Photos from the image-classification dataset "dataset_split.1" in the GitHub repository thinamawijesekara09/Audiogram-app. Its 6 classes are: mild, moderate, moderately severe, normal, profound, severe.

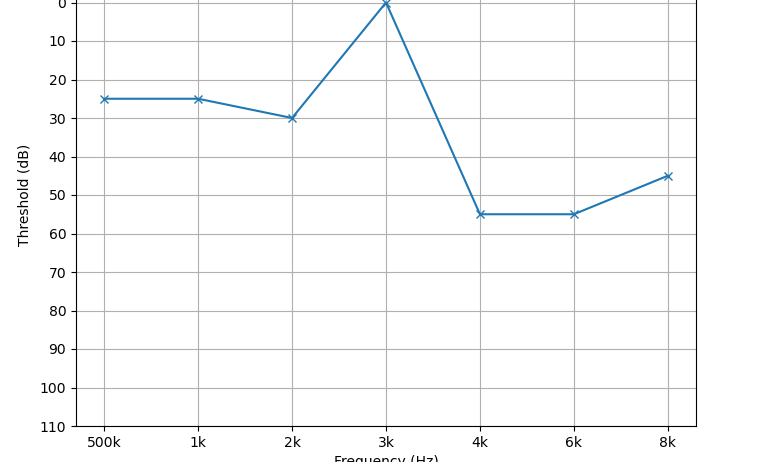
Label: mild

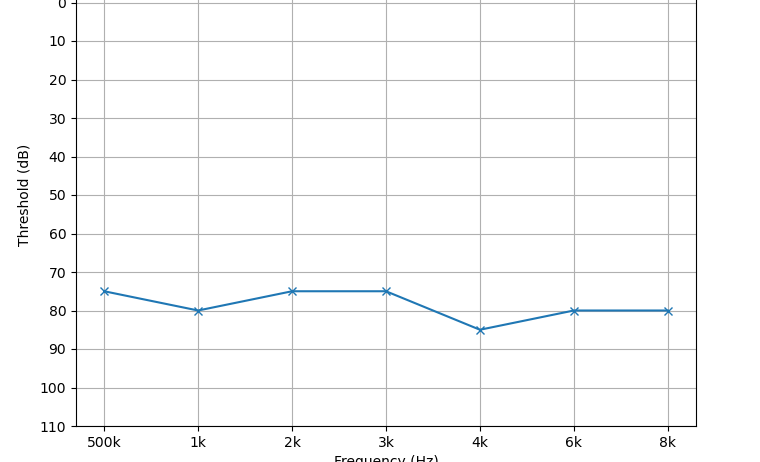
Label: severe

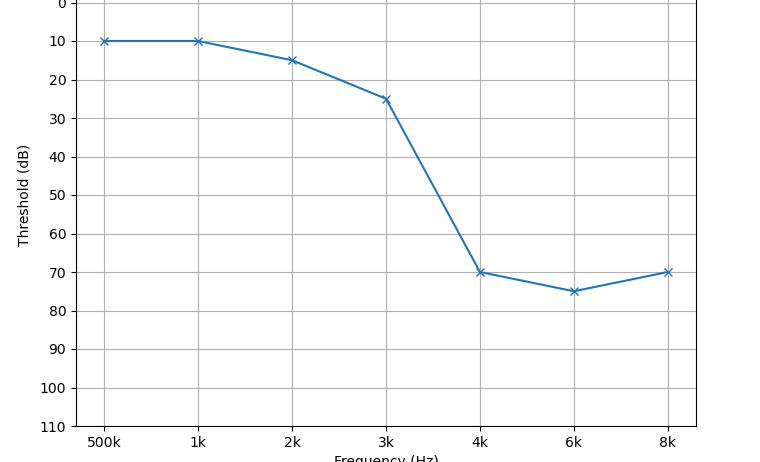
Label: mild

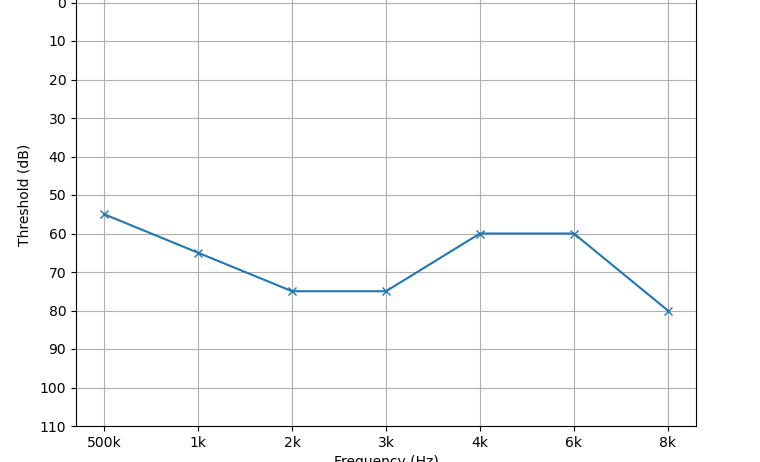
Label: moderately severe

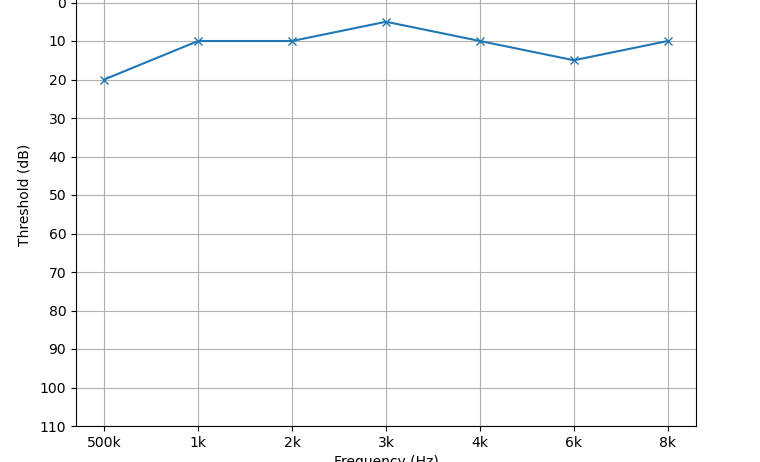
Label: normal

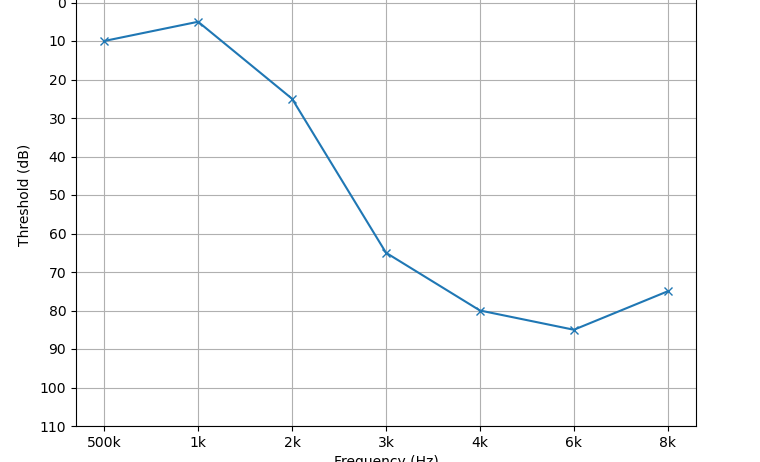
Label: moderate
